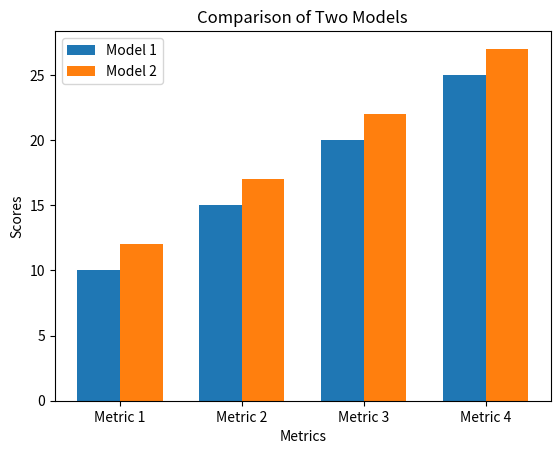

Source code (Python):
import matplotlib.pyplot as plt
import numpy as np

# Data for two models and four metrics
model1_metrics = [10, 15, 20, 25]  # Metrics for model 1
model2_metrics = [12, 17, 22, 27]  # Metrics for model 2
metrics = ['Metric 1', 'Metric 2', 'Metric 3', 'Metric 4']  # Metric names

# Set the width of the bars
bar_width = 0.35

# Set the positions of the bars on the x-axis
x = np.arange(len(metrics))

# Plotting the bars for model 1
plt.bar(x - bar_width/2, model1_metrics, bar_width, label='Model 1')

# Plotting the bars for model 2
plt.bar(x + bar_width/2, model2_metrics, bar_width, label='Model 2')

# Adding labels, title, and ticks
plt.xlabel('Metrics')
plt.ylabel('Scores')
plt.title('Comparison of Two Models')
plt.xticks(x, metrics)
plt.legend()

# Show plot
plt.show()
